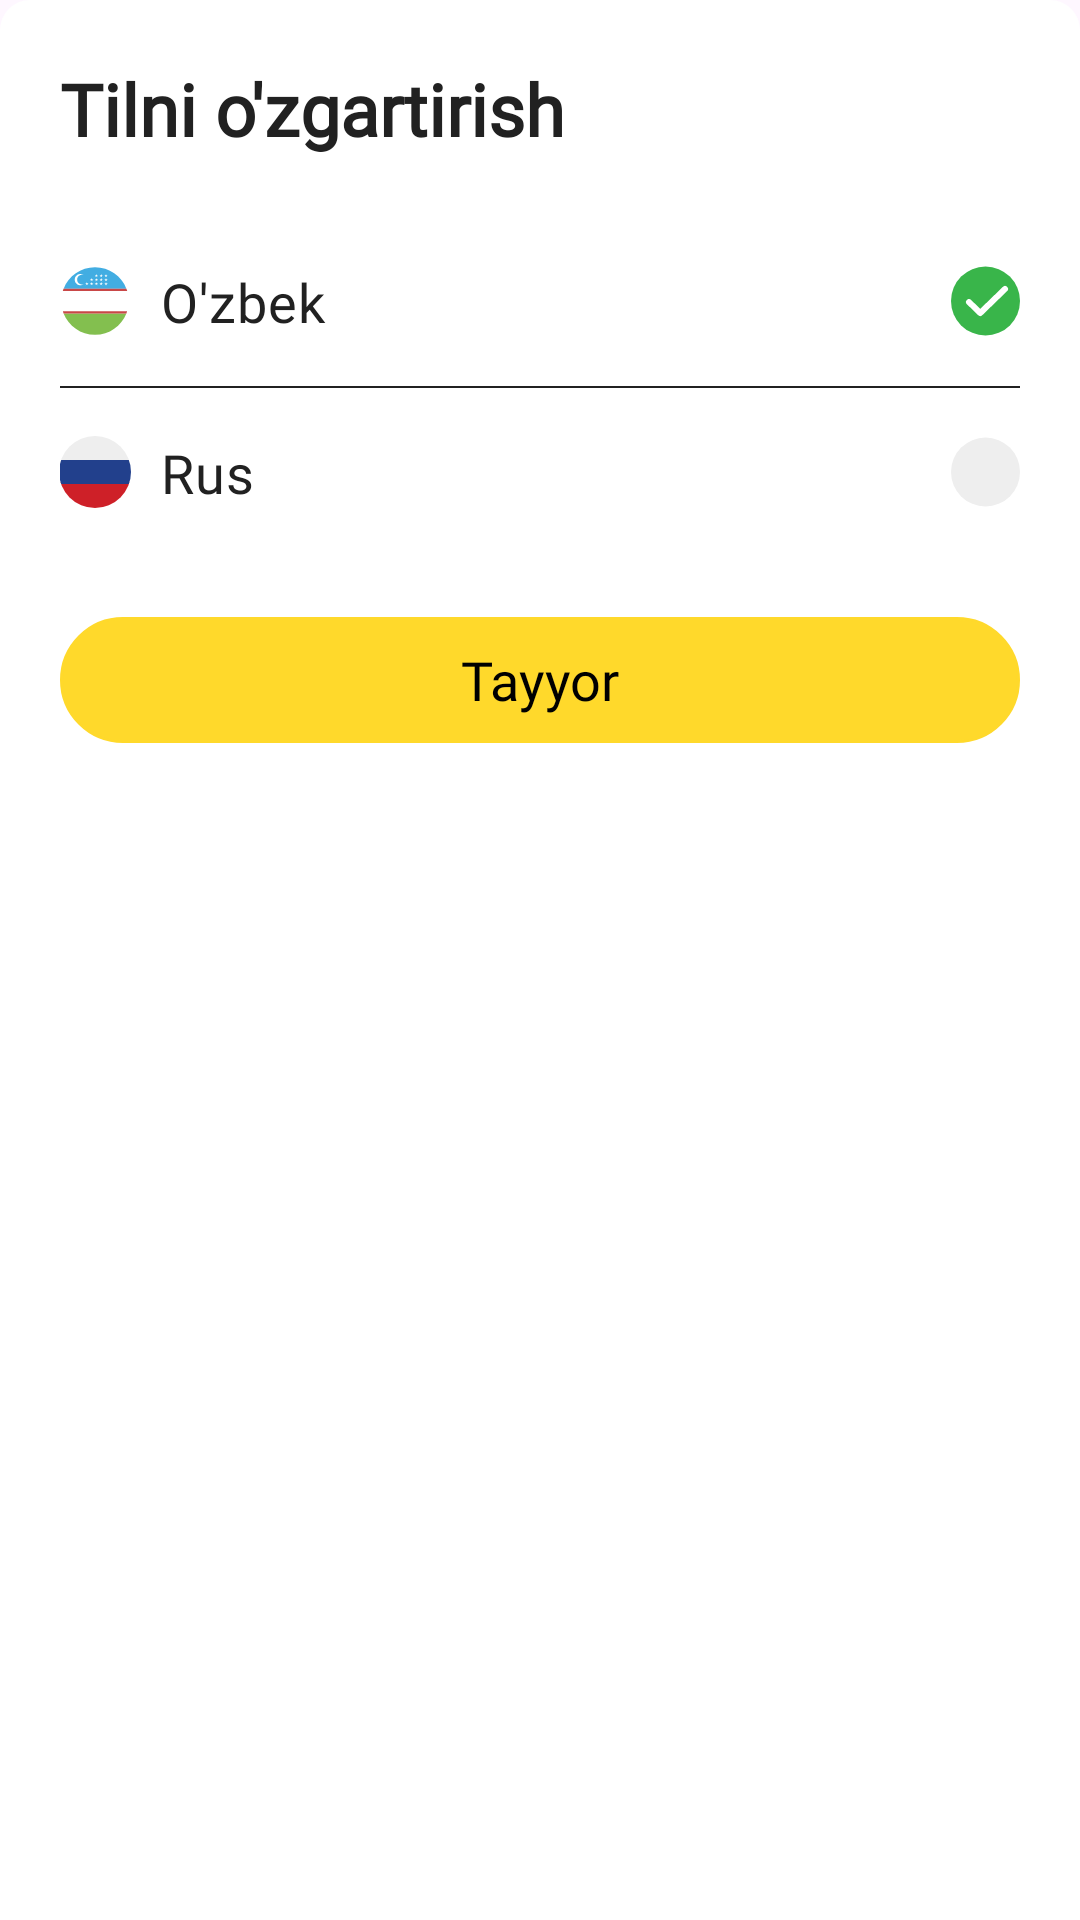

The Android layout XML behind this screen, and the referenced resources:
<!-- AndroidManifest.xml: application theme Theme.Karvon -->
<!-- res/layout/fragment_language.xml -->
<?xml version="1.0" encoding="utf-8"?>
<LinearLayout xmlns:android="http://schemas.android.com/apk/res/android"
    xmlns:tools="http://schemas.android.com/tools"
    android:layout_width="match_parent"
    android:layout_height="wrap_content"
    android:background="@drawable/bottom_sheet_back"
    android:orientation="vertical"
    tools:context=".presentation.profile.LanguageFragment">

    <com.google.android.material.textview.MaterialTextView
        android:layout_width="wrap_content"
        android:layout_height="wrap_content"
        android:layout_margin="20dp"
        android:fontFamily="@font/alata_regular"
        android:text="@string/change_language"
        android:textColor="@color/black_text_color"
        android:textSize="24sp"
        android:textStyle="bold" />

    <RadioGroup
        android:layout_width="match_parent"
        android:layout_height="wrap_content"
        android:orientation="vertical">

        <RadioButton
            android:id="@+id/uz"
            android:layout_width="match_parent"
            android:layout_height="wrap_content"
            android:layout_marginHorizontal="20dp"
            android:button="@android:color/transparent"
            android:checked="true"
            android:clickable="true"
            android:drawableStart="@drawable/ic_uzb_lang"
            android:drawableEnd="@drawable/language_icon_state"
            android:drawablePadding="10dp"
            android:focusable="true"
            android:fontFamily="@font/lato_regular"
            android:paddingVertical="16dp"
            android:text="@string/uzb"
            android:textColor="@color/black_text_color"
            android:textSize="18sp" />

        <View
            android:layout_width="match_parent"
            android:layout_height="0.5dp"
            android:layout_marginHorizontal="20dp"
            android:background="@color/black_text_color" />

        <RadioButton
            android:id="@+id/ru"
            android:layout_width="match_parent"
            android:layout_height="wrap_content"
            android:layout_marginHorizontal="20dp"
            android:button="@android:color/transparent"
            android:clickable="true"
            android:drawableStart="@drawable/ic_rus_lang"
            android:drawableEnd="@drawable/language_icon_state"
            android:drawablePadding="10dp"
            android:focusable="true"
            android:fontFamily="@font/lato_regular"
            android:paddingVertical="16dp"
            android:text="@string/rus"
            android:textColor="@color/black_text_color"
            android:textSize="18sp" />
    </RadioGroup>

    <com.google.android.material.textview.MaterialTextView
        android:id="@+id/ready"
        android:layout_width="match_parent"
        android:layout_height="42dp"
        android:layout_margin="20dp"
        android:background="@drawable/name_input_style"
        android:backgroundTint="@color/main_color"
        android:clickable="true"
        android:focusable="true"
        android:fontFamily="@font/lato_regular"
        android:gravity="center"
        android:text="@string/ready"
        android:textColor="@color/only_black"
        android:textSize="18sp" />
</LinearLayout>
<!-- resources referenced by this layout -->
<resources>
  <color name="black_text_color">#212121</color>
  <color name="main_color">#FFD92B</color>
  <color name="only_black">#FF000000</color>
  <!-- drawable bottom_sheet_back (drawable) -->
  <?xml version="1.0" encoding="utf-8"?>
  <shape xmlns:android="http://schemas.android.com/apk/res/android">
      <corners android:topRightRadius="10dp"
          android:topLeftRadius="10dp"/>
      <solid android:color="@color/white"/>
  </shape>
  <!-- drawable ic_rus_lang (drawable) -->
  <vector xmlns:android="http://schemas.android.com/apk/res/android"
      android:width="24dp"
      android:height="24dp"
      android:viewportWidth="24"
      android:viewportHeight="24">
    <group>
      <clip-path
          android:pathData="M12,0L12,0A12,12 0,0 1,24 12L24,12A12,12 0,0 1,12 24L12,24A12,12 0,0 1,0 12L0,12A12,12 0,0 1,12 0z"/>
      <path
          android:pathData="M24,18C24,18.707 23.719,19.386 23.219,19.886C22.719,20.386 22.041,20.667 21.333,20.667L12,27C11.293,27 1.281,20.386 0.781,19.886C0.281,19.386 0,18.707 0,18V15.333H24V18Z"
          android:fillColor="#CE2028"/>
      <path
          android:pathData="M21.333,3.333L13,-3C12.293,-3 1.281,3.614 0.781,4.115C0.281,4.615 0,5.293 0,6L0,8.667H24V6C24,5.293 23.719,4.615 23.219,4.115C22.719,3.614 22.041,3.333 21.333,3.333Z"
          android:fillColor="#EEEEEE"/>
      <path
          android:pathData="M0,8H24V16H0V8Z"
          android:fillColor="#22408C"/>
    </group>
  </vector>
  <!-- drawable ic_uzb_lang: vector/xml drawable (drawable, 3230 chars, omitted) -->
  <!-- drawable language_icon_state (drawable) -->
  <?xml version="1.0" encoding="utf-8"?>
  <selector xmlns:android="http://schemas.android.com/apk/res/android">
      <item android:drawable="@drawable/ic_selected_lang" android:state_checked="true"/>
      <item android:drawable="@drawable/ic_unselected_lang" android:state_checked="false"/>
  </selector>
  <!-- drawable name_input_style (drawable) -->
  <?xml version="1.0" encoding="utf-8"?>
  <shape xmlns:android="http://schemas.android.com/apk/res/android">
      <corners android:radius="38dp" />
      <stroke android:color="@color/search_background" android:width="1dp"/>
  </shape>
  <string name="change_language">Tilni o\'zgartirish</string>
  <string name="ready">Tayyor</string>
  <string name="rus">Rus</string>
  <string name="uzb">O\'zbek</string>
  <style name="Theme.Karvon" parent="Base.Theme.Karvon" />
  <color name="white">#FFFFFFFF</color>
  <!-- drawable ic_selected_lang (drawable) -->
  <vector xmlns:android="http://schemas.android.com/apk/res/android"
      android:width="23dp"
      android:height="24dp"
      android:viewportWidth="23"
      android:viewportHeight="24">
    <path
        android:pathData="M11.5,12m-11.5,0a11.5,11.5 0,1 1,23 0a11.5,11.5 0,1 1,-23 0"
        android:fillColor="#39B54A"/>
    <path
        android:pathData="M18,8L9.75,16L6,12.364"
        android:strokeLineJoin="round"
        android:strokeWidth="2"
        android:fillColor="#00000000"
        android:strokeColor="#ffffff"
        android:strokeLineCap="round"/>
  </vector>
  <!-- drawable ic_unselected_lang (drawable) -->
  <vector xmlns:android="http://schemas.android.com/apk/res/android"
      android:width="23dp"
      android:height="24dp"
      android:viewportWidth="23"
      android:viewportHeight="24">
    <path
        android:pathData="M11.5,12m-11.5,0a11.5,11.5 0,1 1,23 0a11.5,11.5 0,1 1,-23 0"
        android:fillColor="#EEEEEE"/>
  </vector>
  <color name="search_background">#EEEEEE</color>
  <style name="Base.Theme.Karvon" parent="Theme.Material3.DayNight.NoActionBar">
          
          
          <item name="android:statusBarColor">@color/status_bar_color</item>
  
      </style>
  <color name="status_bar_color">#1C1C1C</color>
</resources>
